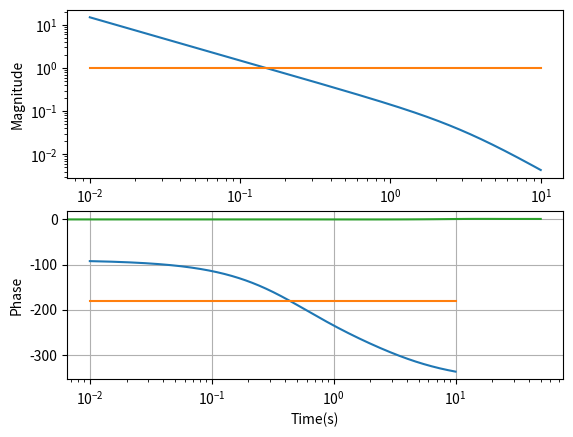

Reproduce this figure in Python.
import numpy as np
import scipy as sc
import scipy.signal as scs
import matplotlib.pyplot as plt

#Loop shaping is an iterative procedure where the designer
#1. shapes and reshapes |L(jw)| after computing PM and GM, 
#2. the peaks of closed loop frequency responses (Mt and Ms),
#3. selected closed-loop time responses, 
#4. the magnitude of the input signal

"""1 to 4 are the important frequency domain measures used to assess
   perfomance and characterise speed of response"""
w = np.logspace(-2,1,1000)
s = w*1j
kc = 0.05
#plant model 
G = 3*(-2*s+1)/((10*s+1)*(5*s+1))
#Controller model 
K = kc*(10*s+1)*(5*s+1)/(s*(2*s+1)*(0.33*s+1))
#closed-loop transfer function
L = G*K
def phase(L):
    return np.unwrap(np.arctan2(np.imag(L),np.real(L)))

#magnitude and phase
plt.subplot(2,1,1)
plt.loglog(w,abs(L))
plt.loglog(w,1*np.ones(len(w)))
plt.ylabel('Magnitude')

plt.subplot(2,1,2)
plt.semilogx(w,(180/np.pi)*phase(L))
plt.semilogx(w,(-180)*np.ones(len(w)))
plt.ylabel('Phase')
plt.xlabel('frequency (rad/s)')
plt.show()
"""From the figure we can calculate GM and PM,
   cross-over frequency wc and w180
   results:GM = 1/0.354 = 2.82
           PM = -125.3 + 180 = 54 degC
           w180 = 0.44
           wc = 0.15"""
           
#Response to step in reference for loop shaping design
#y = Tr, r(t) = 1 for t > 0
def Closed_loop (Kz,Kp,Gz,Gp):
    """ Kz and Gz are the polynomial constants in the numerator 
    Kp and Gp are the polynomial constants in the denominator""" 
    
    
    
    # calculating the product of the two polynomials in the numerator and denominator of transfer function GK
    Z_GK         =np.polymul(Kz,Gz)
    P_GK         =np.polymul(Kp,Gp)    
    # calculating the polynomial of closed loop function T=(GK/1+GK)
    Zeros_poly   =Z_GK
    Poles_poly   =np.polyadd(Z_GK,P_GK)   
    return      Zeros_poly,Poles_poly


"""Proportional controller"""
def K_cl(KC):
    """ the polynome in the numerator is just the Gain : Kz=[Kp]
    the polynome in the denominator for the controller is Kp=[0.66,2.33,1,0]
    system's numerator Gz=[-6,3]
    system's denominator Gp=[50,15,1]"""

    Kz=[50*KC,15*KC,KC]
    Kp=[0.66,2.33,1,0]
    Gz=[-6,3]
    Gp=[50,15,1]
    
    # closed loop poles and zeros
    [Z_cl_poly,P_cl_poly]=Closed_loop(Kz,Kp,Gz,Gp)
    # calculating the response
    f=scs.lti(Z_cl_poly,P_cl_poly)
    tspan=np.linspace(0,50,100)
    [t,y]=f.step(0,tspan)
    plt.plot(t,y)
    plt.xlabel('Time(s)')


Kc=[0.05]

#  calculating the time domian response
for K in Kc:
    K_cl(K)
    
plt.grid()
plt.show()
   